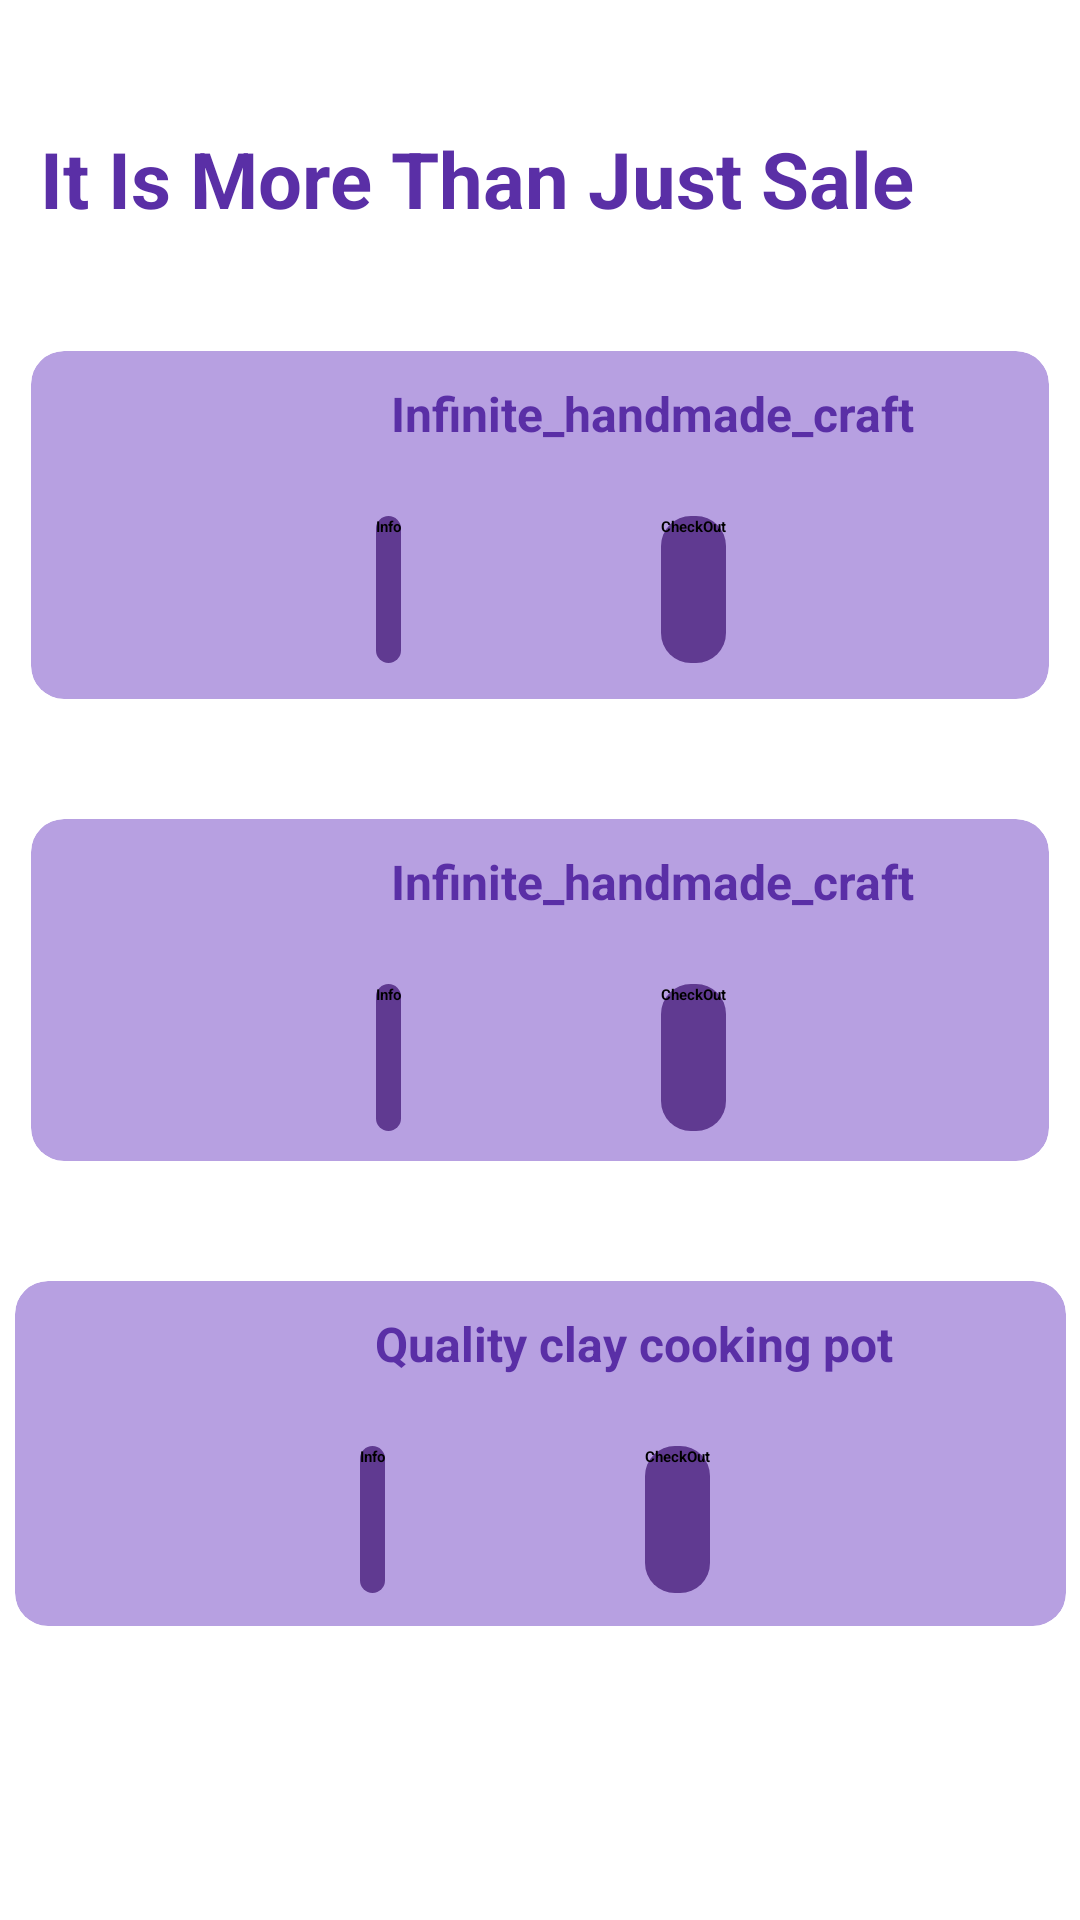

The Android layout XML behind this screen, and the referenced resources:
<!-- AndroidManifest.xml: application theme Theme.ClickIn -->
<!-- res/layout/activity_product_category.xml -->
<?xml version="1.0" encoding="utf-8"?>
<androidx.constraintlayout.widget.ConstraintLayout xmlns:android="http://schemas.android.com/apk/res/android"
    xmlns:app="http://schemas.android.com/apk/res-auto"
    xmlns:tools="http://schemas.android.com/tools"
    android:layout_width="match_parent"
    android:layout_height="match_parent"
    tools:context=".activity.ProductCategory"
    android:background="#FFFFFF">

    <ImageView
        android:id="@+id/imageView12"
        android:layout_width="409dp"
        android:layout_height="854dp"
        app:layout_constraintBottom_toBottomOf="parent"
        app:layout_constraintEnd_toEndOf="parent"
        app:layout_constraintHorizontal_bias="0.0"
        app:layout_constraintStart_toStartOf="parent"
        app:layout_constraintTop_toTopOf="parent"
        app:layout_constraintVertical_bias="1.0"
        app:srcCompat="@drawable/background" />

    <ImageView
        android:id="@+id/imageView13"
        android:layout_width="wrap_content"
        android:layout_height="wrap_content"
        app:layout_constraintEnd_toEndOf="parent"
        app:layout_constraintStart_toStartOf="parent"
        app:layout_constraintTop_toTopOf="parent"
        app:srcCompat="@drawable/top_background" />

    <ImageView
        android:id="@+id/imageView17"
        android:layout_width="630dp"
        android:layout_height="135dp"
        app:layout_constraintEnd_toEndOf="parent"
        app:layout_constraintStart_toStartOf="parent"
        app:layout_constraintTop_toTopOf="parent"

        app:srcCompat="@drawable/imp" />

    <LinearLayout
        android:layout_width="match_parent"
        android:layout_height="match_parent"
        android:gravity="center"
        android:orientation="vertical"
        tools:layout_editor_absoluteX="49dp"
        tools:layout_editor_absoluteY="127dp">

        <TextView
            android:id="@+id/textView6"
            android:layout_width="349dp"
            android:layout_height="63dp"
            android:layout_marginStart="32dp"
            android:layout_marginTop="32dp"
            android:layout_marginEnd="32dp"
            android:padding="8dp"
            android:text="@string/CTopic"
            android:textColor="#5A2FA6"
            android:textSize="26sp"
            android:textStyle="bold" />

        <androidx.cardview.widget.CardView
            android:layout_width="368dp"
            android:layout_height="156dp"
            app:cardBackgroundColor="#B7A0E1"
            app:cardCornerRadius="11dp"
            app:cardElevation="11dp"
            app:cardUseCompatPadding="true">

            <TextView
                android:id="@+id/textView2"
                android:layout_width="wrap_content"
                android:layout_height="35dp"
                android:layout_margin="-5dp"
                android:layout_marginStart="120dp"
                android:layout_marginLeft="80dp"
                android:layout_marginTop="10dp"
                android:layout_marginRight="150dp"
                android:layout_marginBottom="30dp"
                android:text="@string/CName"
                android:textColor="#5A2FA6"
                android:textSize="16sp"
                android:textStyle="bold" />

            <Button
                android:id="@+id/button101"
                android:layout_width="wrap_content"
                android:layout_height="49dp"
                android:layout_margin="-5dp"
                android:layout_marginStart="210dp"
                android:layout_marginTop="55dp"
                android:layout_marginBottom="-10dp"
                android:background="@drawable/btn_background1"

                android:text="CheckOut"
                android:textStyle="bold"
                tools:ignore="DuplicateIds" />

            <Button
                android:id="@+id/button88"
                android:layout_width="wrap_content"
                android:layout_height="49dp"
                android:layout_margin="-5dp"
                android:layout_marginStart="115dp"
                android:layout_marginTop="55dp"
                android:layout_marginBottom="-10dp"
                android:background="@drawable/btn_background1"

                android:text="Info"
                android:textStyle="bold"
                tools:ignore="DuplicateIds" />

            <ImageView
                android:id="@+id/imageView18"
                android:layout_width="108dp"
                android:layout_height="110dp"
                app:srcCompat="@drawable/_nd" />

            <ImageView
                android:id="@+id/imageView26"
                android:layout_width="35dp"
                android:layout_height="41dp"
                android:layout_marginStart="300dp"
                android:layout_marginLeft="200dp"
                android:layout_marginTop="-0dp"
                android:layout_marginEnd="40dp"
                android:layout_marginRight="80dp"
                android:layout_marginBottom="100dp"
                app:srcCompat="@drawable/download_removebg_preview"
                tools:ignore="DuplicateIds" />

        </androidx.cardview.widget.CardView>

        <androidx.cardview.widget.CardView
            android:layout_width="368dp"
            android:layout_height="154dp"
            app:cardBackgroundColor="#B7A0E1"
            app:cardCornerRadius="11dp"
            app:cardElevation="11dp"
            app:cardUseCompatPadding="true">

            <TextView
                android:id="@+id/textView81"
                android:layout_width="wrap_content"
                android:layout_height="35dp"
                android:layout_margin="-5dp"
                android:layout_marginStart="120dp"
                android:layout_marginLeft="80dp"
                android:layout_marginTop="10dp"
                android:layout_marginRight="150dp"
                android:layout_marginBottom="30dp"
                android:text="@string/C1Name"
                android:textColor="@color/M2textColor"
                android:textSize="16sp"
                android:textStyle="bold" />

            <Button
                android:id="@+id/button100"
                android:layout_width="wrap_content"
                android:layout_height="49dp"
                android:layout_margin="-5dp"
                android:layout_marginStart="210dp"
                android:layout_marginTop="55dp"
                android:layout_marginBottom="-10dp"
                android:background="@drawable/btn_background1"

                android:text="CheckOut"
                android:textStyle="bold"
                tools:ignore="DuplicateIds" />

            <Button
                android:id="@+id/button86"
                android:layout_width="wrap_content"
                android:layout_height="49dp"
                android:layout_margin="-5dp"
                android:layout_marginStart="115dp"
                android:layout_marginTop="55dp"
                android:layout_marginBottom="-10dp"
                android:background="@drawable/btn_background1"

                android:text="Info"
                android:textStyle="bold"
                tools:ignore="DuplicateIds" />

            <ImageView
                android:id="@+id/imageView19"
                android:layout_width="108dp"
                android:layout_height="109dp"
                app:srcCompat="@drawable/three" />


            <ImageView
                android:id="@+id/imageView81"
                android:layout_width="35dp"
                android:layout_height="41dp"
                android:layout_marginStart="300dp"
                android:layout_marginLeft="200dp"
                android:layout_marginTop="-0dp"
                android:layout_marginEnd="40dp"
                android:layout_marginRight="80dp"
                android:layout_marginBottom="100dp"
                app:srcCompat="@drawable/download_removebg_preview"
                tools:ignore="DuplicateIds" />

        </androidx.cardview.widget.CardView>

        <androidx.cardview.widget.CardView
            android:layout_width="379dp"
            android:layout_height="155dp"
            app:cardBackgroundColor="#B7A0E1"
            app:cardCornerRadius="11dp"
            app:cardElevation="11dp"
            app:cardUseCompatPadding="true">

            <TextView
                android:id="@+id/textView82"
                android:layout_width="wrap_content"
                android:layout_height="35dp"
                android:layout_margin="-5dp"
                android:layout_marginStart="120dp"
                android:layout_marginLeft="80dp"
                android:layout_marginTop="10dp"
                android:layout_marginRight="150dp"
                android:layout_marginBottom="30dp"
                android:text="Quality clay cooking pot"
                android:textColor="#5A2FA6"
                android:textSize="16sp"
                android:textStyle="bold" />

            <Button
                android:id="@+id/button81"
                android:layout_width="wrap_content"
                android:layout_height="49dp"
                android:layout_margin="-5dp"
                android:layout_marginStart="210dp"
                android:layout_marginTop="55dp"
                android:layout_marginBottom="-10dp"
                android:background="@drawable/btn_background1"

                android:text="CheckOut"
                android:textStyle="bold" />

            <Button
                android:id="@+id/button82"
                android:layout_width="wrap_content"
                android:layout_height="49dp"
                android:layout_margin="-5dp"
                android:layout_marginStart="115dp"
                android:layout_marginTop="55dp"
                android:layout_marginBottom="-10dp"
                android:background="@drawable/btn_background1"

                android:text="Info"
                android:textStyle="bold" />

            <ImageView
                android:id="@+id/imageView20"
                android:layout_width="108dp"
                android:layout_height="109dp"
                app:srcCompat="@drawable/whatsapp_image_2021_10_23_at_4_52_22_pm" />

            <ImageView
                android:id="@+id/imageView83"
                android:layout_width="40dp"
                android:layout_height="41dp"
                android:layout_marginStart="300dp"
                android:layout_marginLeft="200dp"
                android:layout_marginTop="-0dp"
                android:layout_marginEnd="40dp"
                android:layout_marginRight="80dp"
                android:layout_marginBottom="100dp"
                app:srcCompat="@drawable/download_removebg_preview" />
        </androidx.cardview.widget.CardView>

        <ImageView
            android:id="@+id/imageView21"
            android:layout_width="63dp"
            android:layout_height="56dp"
            android:layout_marginLeft="-1dp"
            android:layout_marginTop="10dp"
            android:layout_marginRight="20dp"
            android:layout_marginBottom="10dp"
            app:srcCompat="@drawable/baseline_home_24" />

        <ImageView
            android:id="@+id/imageView22"
            android:layout_width="67dp"
            android:layout_height="49dp"
            android:layout_marginLeft="100dp"
            android:layout_marginTop="-60dp"
            app:srcCompat="@drawable/baseline_supervised_user_circle_24" />


        <ImageView
            android:id="@+id/imageView24"
            android:layout_width="55dp"
            android:layout_height="48dp"
            android:layout_margin="-20dp"
            android:layout_marginStart="-110dp"
            android:layout_marginTop="-50dp"
            app:srcCompat="@drawable/baseline_arrow_back_ios_24" />



    </LinearLayout>

</androidx.constraintlayout.widget.ConstraintLayout>
<!-- resources referenced by this layout -->
<resources>
  <color name="M2textColor">#5A2FA6</color>
  <!-- drawable background (drawable) -->
  <?xml version="1.0" encoding="utf-8"?>
  <selector xmlns:android="http://schemas.android.com/apk/res/android">
      <item>
          <shape android:shape = "rectangle">
              <gradient android:startColor="#80b98fd7" android:endColor="#60bbc9fc" android:angle="45"/>
  
          </shape>
      </item>
  </selector>
  <!-- drawable baseline_arrow_back_ios_24 (drawable) -->
  <vector android:autoMirrored="true" android:height="24dp"
      android:tint="#31025C" android:viewportHeight="24"
      android:viewportWidth="24" android:width="24dp" xmlns:android="http://schemas.android.com/apk/res/android">
      <path android:fillColor="@android:color/white" android:pathData="M11.67,3.87L9.9,2.1 0,12l9.9,9.9 1.77,-1.77L3.54,12z"/>
  </vector>
  <!-- drawable baseline_home_24 (drawable) -->
  <vector android:height="24dp" android:tint="#31025C"
      android:viewportHeight="24" android:viewportWidth="24"
      android:width="24dp" xmlns:android="http://schemas.android.com/apk/res/android">
      <path android:fillColor="@android:color/white" android:pathData="M10,20v-6h4v6h5v-8h3L12,3 2,12h3v8z"/>
  </vector>
  <!-- drawable baseline_supervised_user_circle_24 (drawable) -->
  <vector android:height="24dp" android:tint="#31025C"
      android:viewportHeight="24" android:viewportWidth="24"
      android:width="24dp" xmlns:android="http://schemas.android.com/apk/res/android">
      <path android:fillColor="@android:color/white" android:pathData="M11.99,2c-5.52,0 -10,4.48 -10,10s4.48,10 10,10 10,-4.48 10,-10 -4.48,-10 -10,-10zM15.6,8.34c1.07,0 1.93,0.86 1.93,1.93 0,1.07 -0.86,1.93 -1.93,1.93 -1.07,0 -1.93,-0.86 -1.93,-1.93 -0.01,-1.07 0.86,-1.93 1.93,-1.93zM9.6,6.76c1.3,0 2.36,1.06 2.36,2.36 0,1.3 -1.06,2.36 -2.36,2.36s-2.36,-1.06 -2.36,-2.36c0,-1.31 1.05,-2.36 2.36,-2.36zM9.6,15.89v3.75c-2.4,-0.75 -4.3,-2.6 -5.14,-4.96 1.05,-1.12 3.67,-1.69 5.14,-1.69 0.53,0 1.2,0.08 1.9,0.22 -1.64,0.87 -1.9,2.02 -1.9,2.68zM11.99,20c-0.27,0 -0.53,-0.01 -0.79,-0.04v-4.07c0,-1.42 2.94,-2.13 4.4,-2.13 1.07,0 2.92,0.39 3.84,1.15 -1.17,2.97 -4.06,5.09 -7.45,5.09z"/>
  </vector>
  <!-- drawable btn_background1 (drawable) -->
  <?xml version="1.0" encoding="utf-8"?>
  <selector xmlns:android="http://schemas.android.com/apk/res/android">
  
      <item>
  
          <shape android:shape="rectangle">
              <solid android:color="#603a91" />
          <corners android:radius="10dp"/>
  
  
          </shape>
  
      </item>
  
  </selector>
  <!-- drawable download_removebg_preview: png bitmap (drawable, 3183 bytes) -->
  <!-- drawable imp: webp bitmap (drawable, 10874 bytes) -->
  <!-- drawable three: jpg bitmap (drawable, 7286 bytes) -->
  <!-- drawable whatsapp_image_2021_10_23_at_4_52_22_pm: jpeg bitmap (drawable, 199438 bytes) -->
  <string name="C1Name">Infinite_handmade_craft</string>
  <string name="CName">Infinite_handmade_craft</string>
  <string name="CTopic">It Is More Than Just Sale</string>
</resources>
